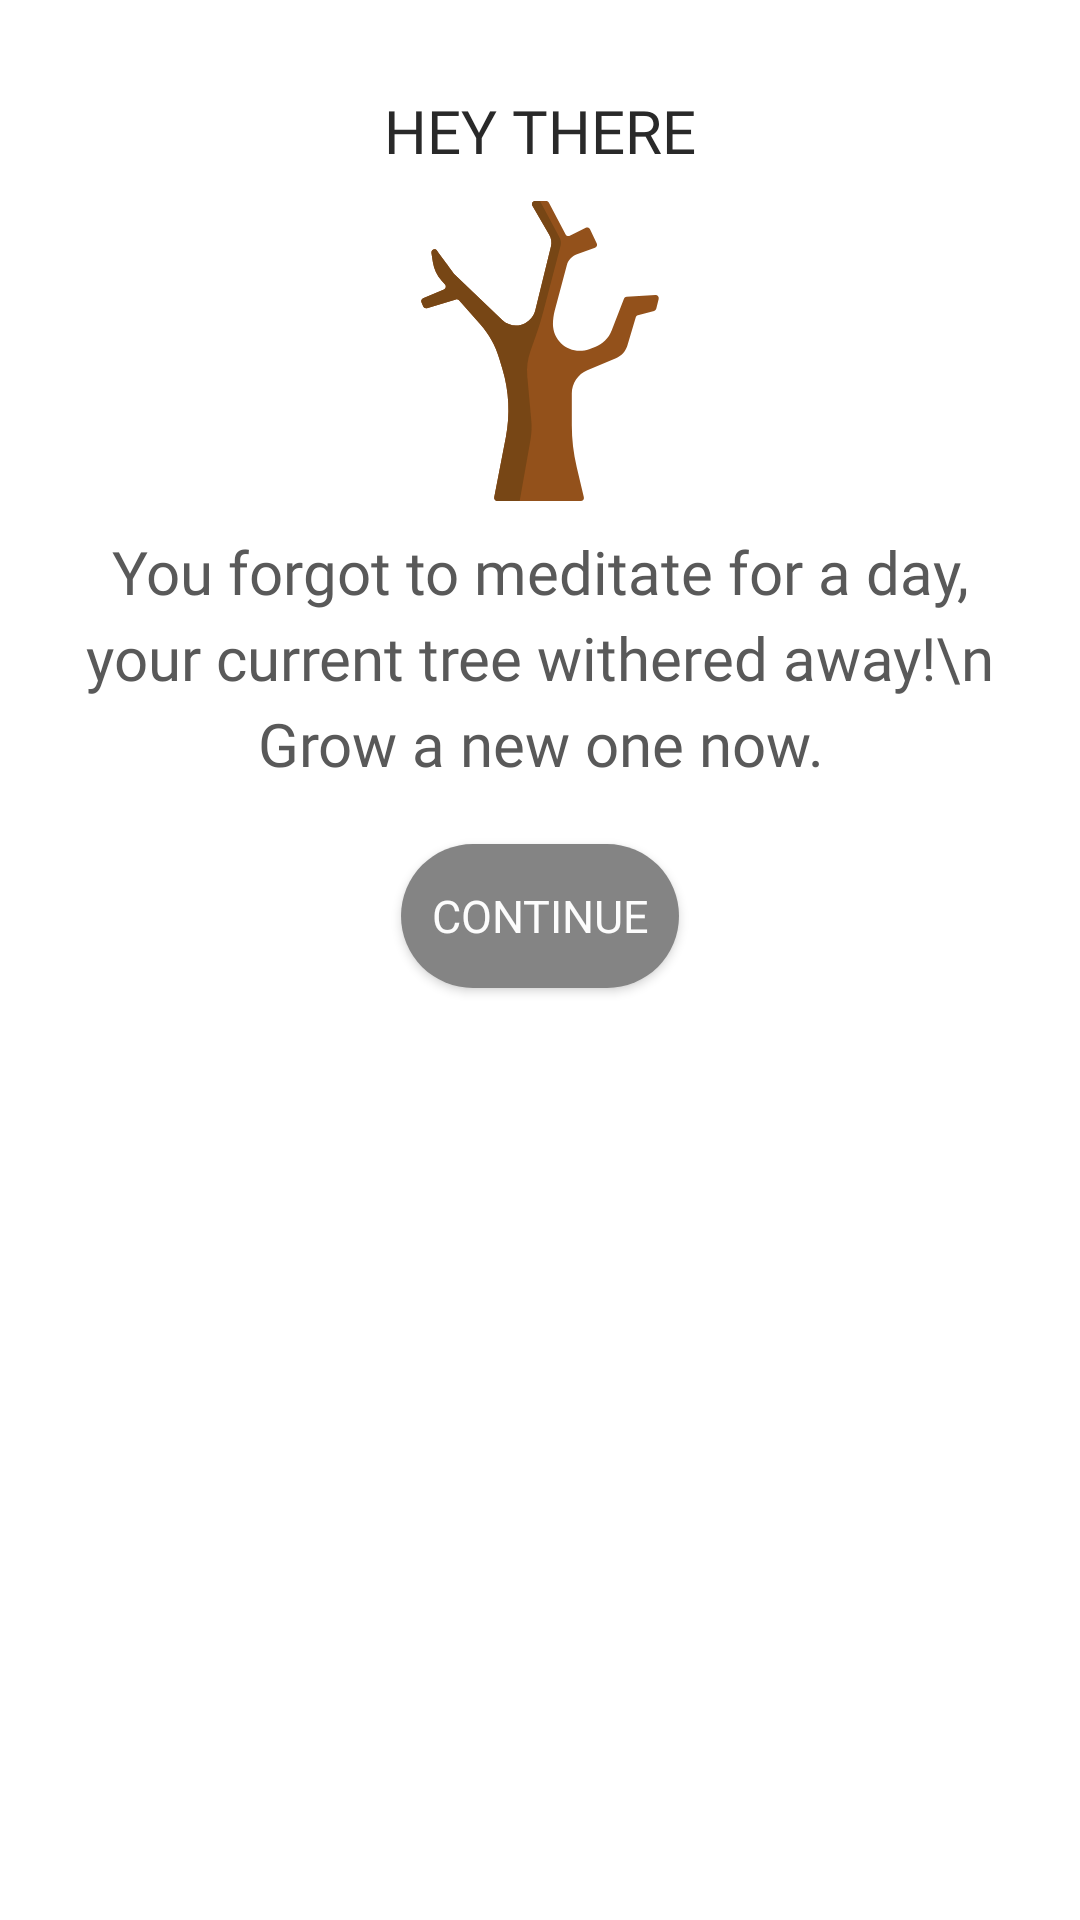

This screen was rendered from an Android layout file. Write that file and the resources it references.
<!-- AndroidManifest.xml: application theme Theme.HalfLife -->
<!-- res/layout/welcome_msg_dialog.xml -->
<?xml version="1.0" encoding="utf-8"?>
<LinearLayout xmlns:android="http://schemas.android.com/apk/res/android"
    android:layout_width="match_parent"
    android:layout_height="match_parent"
    xmlns:fancy="http://schemas.android.com/apk/res-auto"
    android:background="@drawable/dialog_bg_white"
    xmlns:app="http://schemas.android.com/apk/res-auto"
    android:layout_gravity="center"
     android:paddingTop="30dp"
    android:paddingBottom="30dp"
    android:paddingLeft="20dp"
    android:paddingRight="20dp"
    android:orientation="vertical">
<TextView
    android:layout_width="match_parent"
    android:textSize="20dp"
    android:text="HEY THERE"
    android:textColor="@color/dark"
    android:textAlignment="center"
    android:fontFamily="@font/nexab"
    android:layout_height="wrap_content"/>
        <ImageView
            android:id="@+id/dialog_iv"
            android:layout_marginTop="10dp"
            android:layout_width="100dp"
            android:layout_height="100dp"
                android:src="@drawable/ic_tree_ded"
                android:layout_gravity="center"/>
<TextView
    android:layout_marginTop="10dp"
    android:layout_gravity="center"
    android:lineSpacingExtra="5dp"
    android:layout_width="wrap_content"
    android:layout_height="wrap_content"
    android:text="You forgot to meditate for a day, your current tree withered away!\n
Grow a new one now."
    android:textColor="#595959"
    android:textSize="20dp"
    android:id="@+id/welcome_msg"
    android:fontFamily="@font/nexab"
    android:textAlignment="center"/>
        <androidx.appcompat.widget.AppCompatButton
            android:id="@+id/continue_ads_btn"
            android:layout_marginTop="20dp"
            android:layout_width="wrap_content"
            android:layout_height="wrap_content"
            android:layout_gravity="center"
            android:text="Continue"
            android:padding="10dp"
            android:background="@drawable/btn_login_bg"
            android:fontFamily="@font/nexab"
            android:gravity="center"
            android:textColor="@color/light"
            android:textSize="15sp"/>
</LinearLayout>
<!-- resources referenced by this layout -->
<resources>
  <color name="dark">#292929</color>
  <color name="light">#FCFCFC</color>
  <!-- drawable btn_login_bg (drawable) -->
  <?xml version="1.0" encoding="utf-8"?>
  <selector xmlns:android="http://schemas.android.com/apk/res/android">
      <item android:state_pressed="false">
          <shape xmlns:android="http://schemas.android.com/apk/res/android"
              android:shape="rectangle">
              <solid android:color="@color/lightgray" />
              <corners android:bottomRightRadius="100dp"
                  android:bottomLeftRadius="100dp"
                  android:topRightRadius="100dp"
                  android:topLeftRadius="100dp"/>
          </shape>
      </item>
      <item android:state_pressed="true">
          <shape xmlns:android="http://schemas.android.com/apk/res/android"
              android:shape="rectangle">
              <solid android:color="#545454" />
              <corners android:bottomRightRadius="100dp"
                  android:bottomLeftRadius="100dp"
                  android:topRightRadius="100dp"
                  android:topLeftRadius="100dp"/>
          </shape>
      </item>
  </selector>
  <!-- drawable ic_tree_ded: vector/xml drawable (drawable, 2936 chars, omitted) -->
  <style name="Theme.HalfLife" parent="Theme.MaterialComponents.DayNight.NoActionBar">
          
          <item name="colorPrimary">@color/purple_500</item>
          <item name="colorPrimaryVariant">@color/purple_700</item>
          <item name="colorOnPrimary">@color/white</item>
          
          <item name="colorSecondary">@color/teal_200</item>
          <item name="colorSecondaryVariant">@color/teal_700</item>
          <item name="colorOnSecondary">@color/black</item>
          
          <item name="android:statusBarColor" tools:targetApi="l">@color/dark_blue_app</item>
          
      </style>
  <color name="lightgray">#848484</color>
  <color name="purple_500">#FF6200EE</color>
  <color name="purple_700">#FF3700B3</color>
  <color name="white">#FFFFFFFF</color>
  <color name="teal_200">#FF03DAC5</color>
  <color name="teal_700">#FF018786</color>x
  <color name="black">#FF000000</color>
  <color name="dark_blue_app">#409FFF</color>
</resources>
